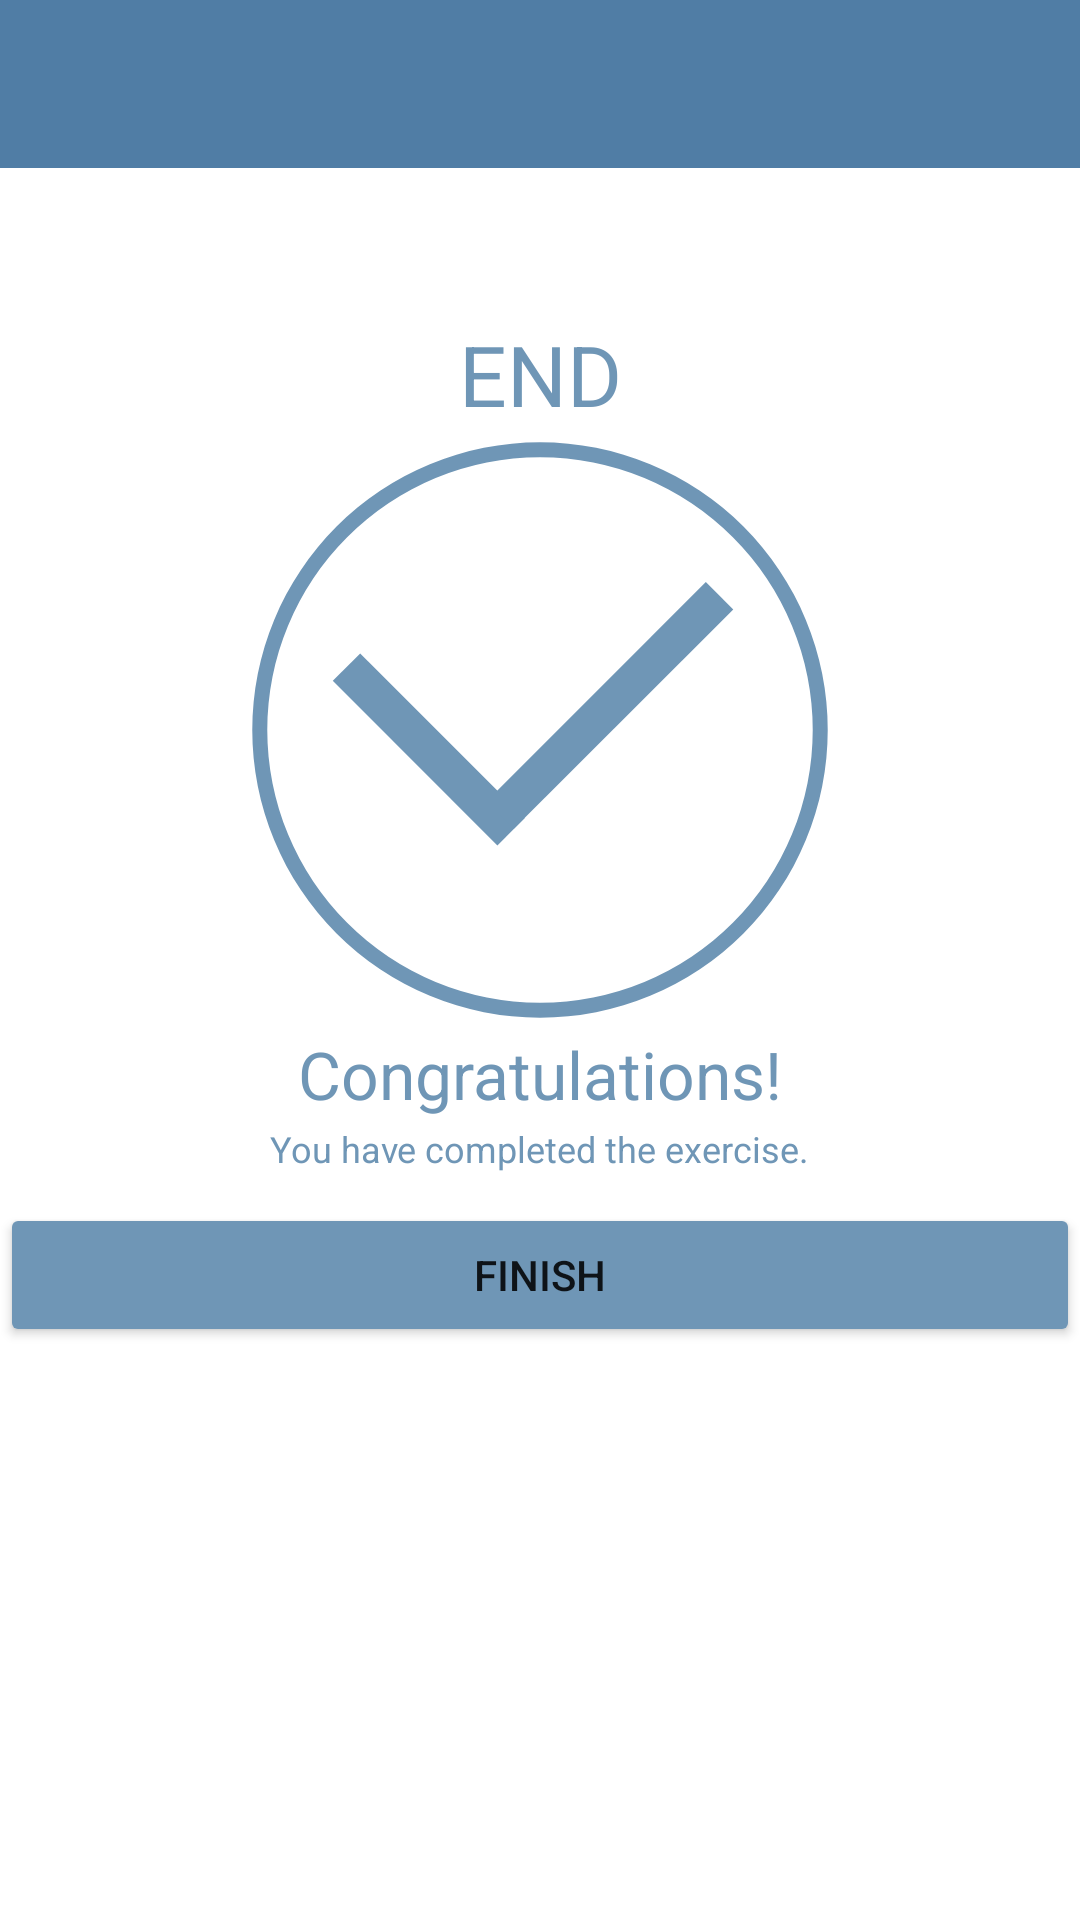

Here is an Android app screen rendered from its layout file. Give the layout XML and the strings, colors and styles it references.
<!-- AndroidManifest.xml: application theme Theme.WorkoutApp -->
<!-- res/layout/activity_finished.xml -->
<?xml version="1.0" encoding="utf-8"?>
<androidx.constraintlayout.widget.ConstraintLayout xmlns:android="http://schemas.android.com/apk/res/android"
    xmlns:app="http://schemas.android.com/apk/res-auto"
    xmlns:tools="http://schemas.android.com/tools"
    android:layout_width="match_parent"
    android:layout_height="match_parent"
    tools:context=".ActivityFinished">

    <androidx.appcompat.widget.Toolbar
        android:id="@+id/toolbarFinnishActivity"
        android:layout_width="match_parent"
        android:layout_height="?android:attr/actionBarSize"
        app:layout_constraintTop_toTopOf="parent"
        android:theme="@style/ToolbarTheme"
        android:background="@color/toolbar_color"
        app:titleTextColor="@color/white"
        />
    <TextView
        android:id="@+id/tvEnd"
        android:layout_width="wrap_content"
        android:layout_height="wrap_content"
        android:layout_marginTop="50dp"
        android:layout_marginBottom="10dp"
        android:text="END"
        android:textColor="@color/bg_color"
        android:textSize="@dimen/button_main_text_size"
        app:layout_constraintTop_toBottomOf="@id/toolbarFinnishActivity"
        app:layout_constraintStart_toStartOf="parent"
        app:layout_constraintEnd_toEndOf="parent"

        />
    <FrameLayout
        android:id="@+id/fl_Complete"
        android:layout_width="200dp"
        android:layout_height="200dp"
        app:layout_constraintTop_toBottomOf="@id/tvEnd"
        app:layout_constraintStart_toStartOf="parent"
        app:layout_constraintEnd_toEndOf="parent">
        <ImageView
            android:layout_width="match_parent"
            android:layout_height="match_parent"
            android:src="@drawable/end_ring"
            android:layout_gravity="center" />
        <ImageView
            android:layout_width="150dp"
            android:layout_height="150dp"
            android:src="@drawable/checkmark"
            android:layout_gravity="center" />


        </FrameLayout>

    <LinearLayout
        android:id="@+id/ll_Complete"
        android:layout_width="match_parent"
        android:layout_height="wrap_content"
        android:gravity="center"
        android:orientation="vertical"
        app:layout_constraintTop_toBottomOf="@id/fl_Complete">
            <TextView
                android:layout_width="wrap_content"
                android:layout_height="match_parent"
                android:text="Congratulations!"
                android:textColor="@color/bg_color"
                android:textSize="@dimen/button_main_text_size_secondary"
                />
        <TextView
            android:layout_width="wrap_content"
            android:layout_height="match_parent"
            android:layout_marginTop="2dp"
            android:text="You have completed the exercise."
            android:textColor="@color/bg_color"
            android:textSize="@dimen/text_size_sm"
            />
    </LinearLayout>

    <Button
        android:id="@+id/btnFinish"
        android:layout_width="match_parent"
        android:layout_height="wrap_content"
        app:layout_constraintTop_toBottomOf="@+id/ll_Complete"
        android:layout_marginTop="10dp"
        android:backgroundTint="@color/bg_color"
        android:text="FINISH"/>
</androidx.constraintlayout.widget.ConstraintLayout>
<!-- resources referenced by this layout -->
<resources>
  <color name="bg_color">#6F96B6</color>
  <color name="toolbar_color">#507DA5</color>
  <color name="white">#FFFFFFFF</color>
  <dimen name="button_main_text_size">28sp</dimen>
  <dimen name="button_main_text_size_secondary">22sp</dimen>
  <dimen name="text_size_sm">12sp</dimen>
  <!-- drawable checkmark (drawable) -->
  <?xml version="1.0" encoding="utf-8"?>
  <layer-list xmlns:android="http://schemas.android.com/apk/res/android">
      <item
          android:width="30dp"
          android:height="5dp"
          android:top="25dp"
          android:left="-0.4dp">
          <rotate
              android:fromDegrees="45">
              <shape android:shape="rectangle">
                  <solid android:color="@color/bg_color"/>
              </shape>
          </rotate>
      </item>
  
      <item
          android:width="40dp"
          android:height="5dp"
          android:top="19.5dp"
          android:left="18dp">
          <rotate
              android:layout_height="wrap_content"
              android:fromDegrees="-45">
              <shape android:shape="rectangle">
                  <solid android:color="@color/bg_color" />
              </shape>
          </rotate>
      </item>
  
      <item
          android:width="50dp"
          android:height="50dp">
          <shape android:shape="rectangle">
              <solid android:color="@android:color/transparent"/>
          </shape>
      </item>
  </layer-list>
  <!-- drawable end_ring (drawable) -->
  <?xml version="1.0" encoding="utf-8"?>
  <shape xmlns:android="http://schemas.android.com/apk/res/android"
      android:shape="ring"
      android:innerRadiusRatio="2.2"
      android:thicknessRatio="40.0"
      android:useLevel="false">
      <solid android:color="@color/bg_color" />
  </shape>
  <style name="ToolbarTheme" parent="ThemeOverlay.MaterialComponents.Dark.ActionBar">
          <item name="android:background">@color/toolbar_color</item>
          <item name="android:statusBarColor">@color/purple_700</item>
      </style>
  <style name="Theme.WorkoutApp" parent="Theme.MaterialComponents.DayNight.NoActionBar">
          
          <item name="colorPrimary">@color/purple_500</item>
          <item name="colorPrimaryVariant">@color/purple_700</item>
          <item name="colorOnPrimary">@color/white</item>
          
          <item name="colorSecondary">@color/teal_200</item>
          <item name="colorSecondaryVariant">@color/teal_700</item>
          <item name="colorOnSecondary">@color/black</item>
          
          <item name="android:statusBarColor">?attr/colorPrimaryVariant</item>
          
      </style>
  <color name="purple_700">#2D597E</color>
  <color name="purple_500">#487193</color>
  <color name="teal_200">#FF03DAC5</color>
  <color name="teal_700">#FF018786</color>
  <color name="black">#FF000000</color>
</resources>
